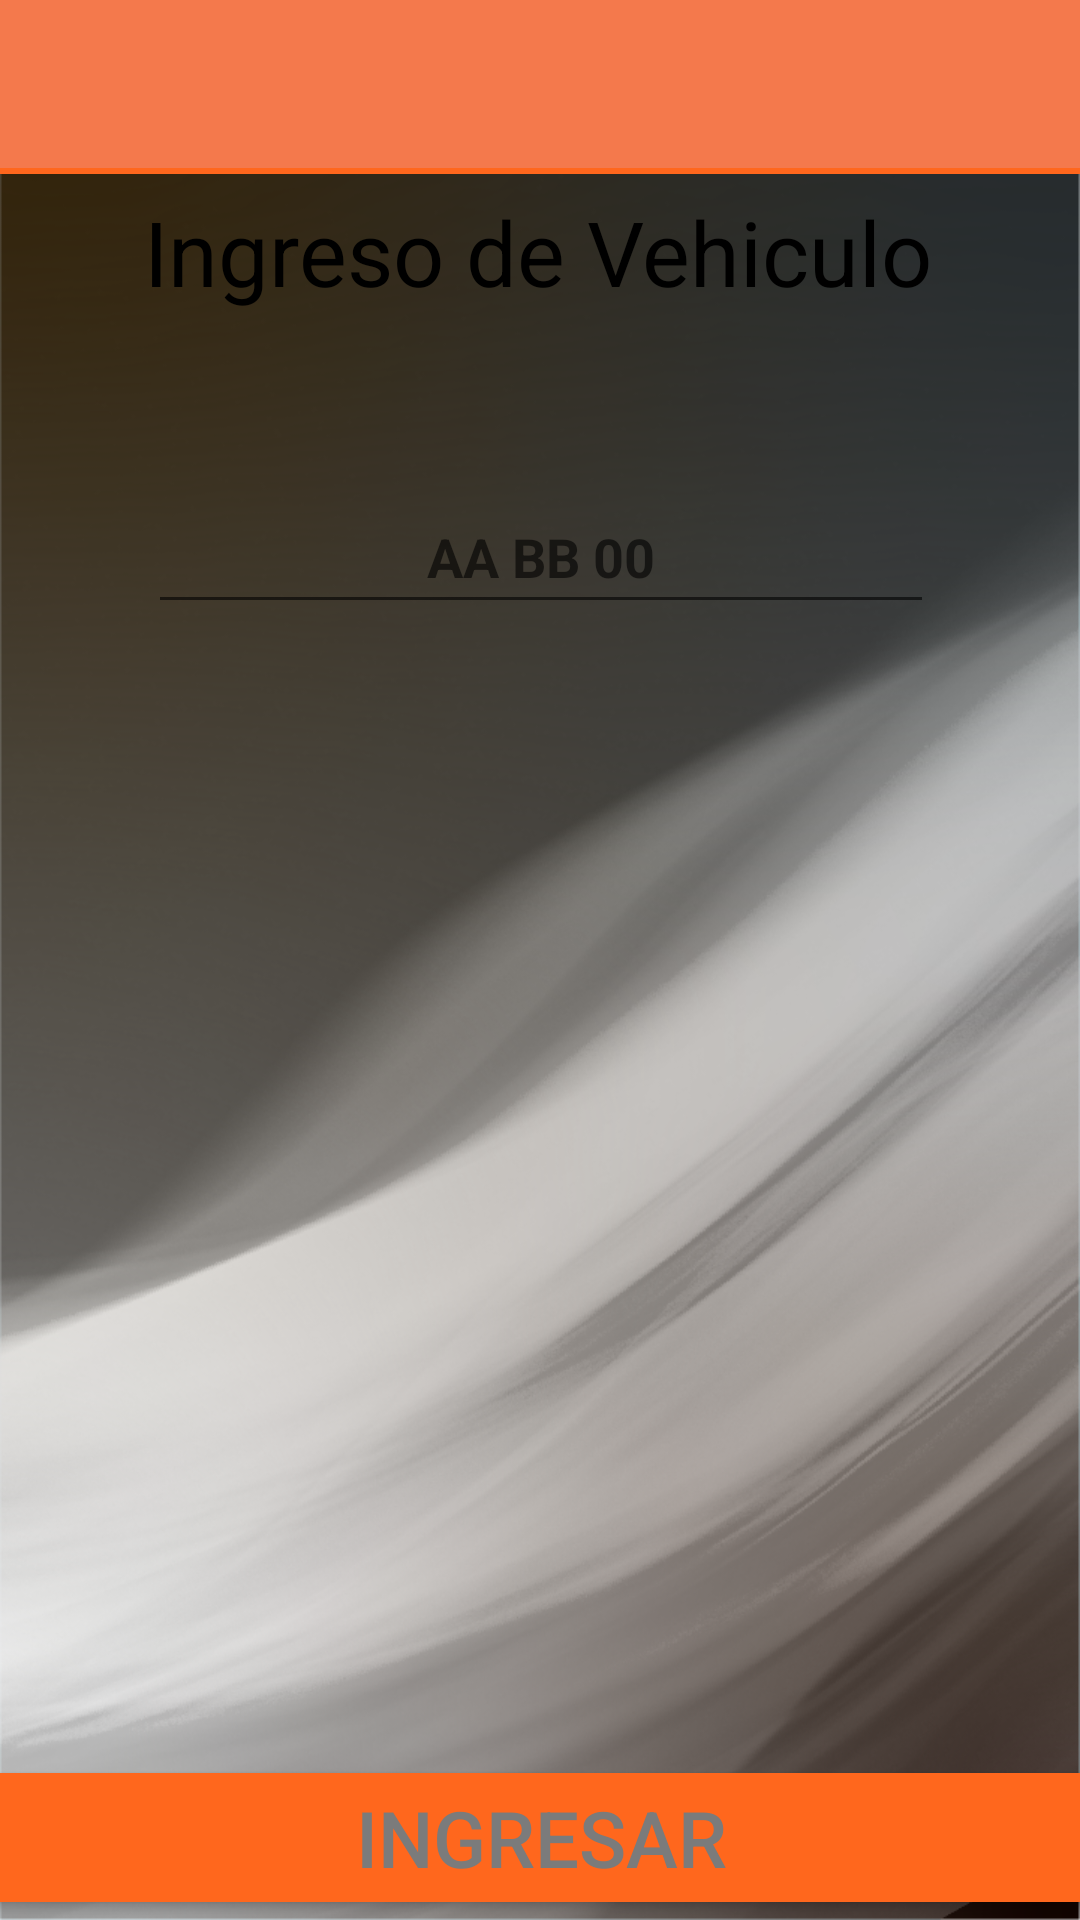

Reconstruct the res/layout file that produces this screen, plus the resources it refers to.
<!-- AndroidManifest.xml: application theme ParkingAppnet -->
<!-- res/layout/fragment_home_ingreso.xml -->
<?xml version="1.0" encoding="utf-8"?>
<androidx.constraintlayout.widget.ConstraintLayout xmlns:android="http://schemas.android.com/apk/res/android"
    xmlns:tools="http://schemas.android.com/tools"
    xmlns:app="http://schemas.android.com/apk/res-auto"
    android:layout_width="match_parent"
    android:layout_height="match_parent"
    android:background="@drawable/log_background"
    android:id="@+id/fragment_home">

    <com.google.android.material.appbar.AppBarLayout
        android:id="@+id/appbar"
        android:layout_width="412dp"
        android:layout_height="58dp"
        app:layout_constraintEnd_toEndOf="parent"
        app:layout_constraintStart_toStartOf="parent"
        app:layout_constraintTop_toTopOf="parent">

        <com.google.android.material.appbar.CollapsingToolbarLayout
            android:layout_width="match_parent"
            android:layout_height="58dp"
            android:background="@color/orange"
            app:contentScrim="?attr/colorPrimary"
            app:layout_scrollFlags="scroll|enterAlways|enterAlwaysCollapsed"
            app:layout_scrollInterpolator="@android:anim/decelerate_interpolator"
            app:toolbarId="@+id/toolbar" />

    </com.google.android.material.appbar.AppBarLayout>

            

                


    <EditText
        android:id="@+id/edt_home_id"
        android:layout_width="262dp"
        android:layout_height="wrap_content"
        android:layout_marginBottom="432dp"
        android:layout_weight="1"
        android:drawablePadding="10dp"
        android:inputType="text"
        android:gravity="center"
        android:hint="AA BB 00"
        android:minHeight="48dp"
        android:textColor="@color/grey_texts2"
        android:textStyle="bold"
        app:layout_constraintBottom_toBottomOf="parent"
        app:layout_constraintEnd_toEndOf="parent"
        app:layout_constraintHorizontal_bias="0.503"
        app:layout_constraintStart_toStartOf="parent" />

    <ProgressBar
        android:id="@+id/progressBar"
        android:layout_width="wrap_content"
        android:layout_height="wrap_content"
        android:layout_gravity="center_horizontal"
        android:visibility="gone"
        app:layout_constraintBottom_toTopOf="@+id/edt_home_id"
        app:layout_constraintEnd_toStartOf="@+id/appbar" />


    <androidx.appcompat.widget.Toolbar
        android:id="@+id/toolbar"
        android:layout_width="match_parent"
        android:layout_height="?attr/actionBarSize"
        app:layout_constraintEnd_toEndOf="parent"
        app:layout_constraintStart_toStartOf="parent"
        app:layout_constraintTop_toTopOf="parent"
        android:background="@color/background_fields">


    </androidx.appcompat.widget.Toolbar>

    <TextView
        android:id="@+id/txtTitle1"
        android:layout_width="wrap_content"
        android:layout_height="wrap_content"
        android:text="Ingreso de Vehiculo"
        android:textSize="30dp"
        android:textColor="@color/black"
        app:layout_constraintBottom_toTopOf="@+id/edt_home_id"
        app:layout_constraintEnd_toEndOf="parent"
        app:layout_constraintHorizontal_bias="0.496"
        app:layout_constraintStart_toStartOf="parent"
        app:layout_constraintTop_toBottomOf="@+id/appbar"
        app:layout_constraintVertical_bias="0.092" />

    <Button
        android:id="@+id/btnNewEntrance"
        android:layout_width="408dp"
        android:layout_height="55dp"
        android:text="Ingresar"
        android:textSize="26dp"
        android:textColor="@color/grey_texts2"
        android:backgroundTint="@color/orange"
        app:layout_constraintBottom_toBottomOf="parent"
        app:layout_constraintEnd_toEndOf="parent"
        app:layout_constraintStart_toStartOf="parent" />



</androidx.constraintlayout.widget.ConstraintLayout>
<!-- resources referenced by this layout -->
<resources>
  <color name="background_fields">#C1F17F5C</color>
  <color name="black">#FF000000</color>
  <color name="grey_texts2">#7b7b7b</color>
  <color name="orange">#FF671D</color>
  <!-- drawable log_background: png bitmap (drawable, 593076 bytes) -->
  <style name="ParkingAppnet" parent="Theme.MaterialComponents.DayNight.NoActionBar">
          
          <item name="colorPrimary">@color/orange</item>
          <item name="colorPrimaryDark">@color/background_fields</item>
          <item name="colorAccent">@color/login_word1</item>
          
      </style>
  <color name="login_word1">#FF5722</color>
</resources>
